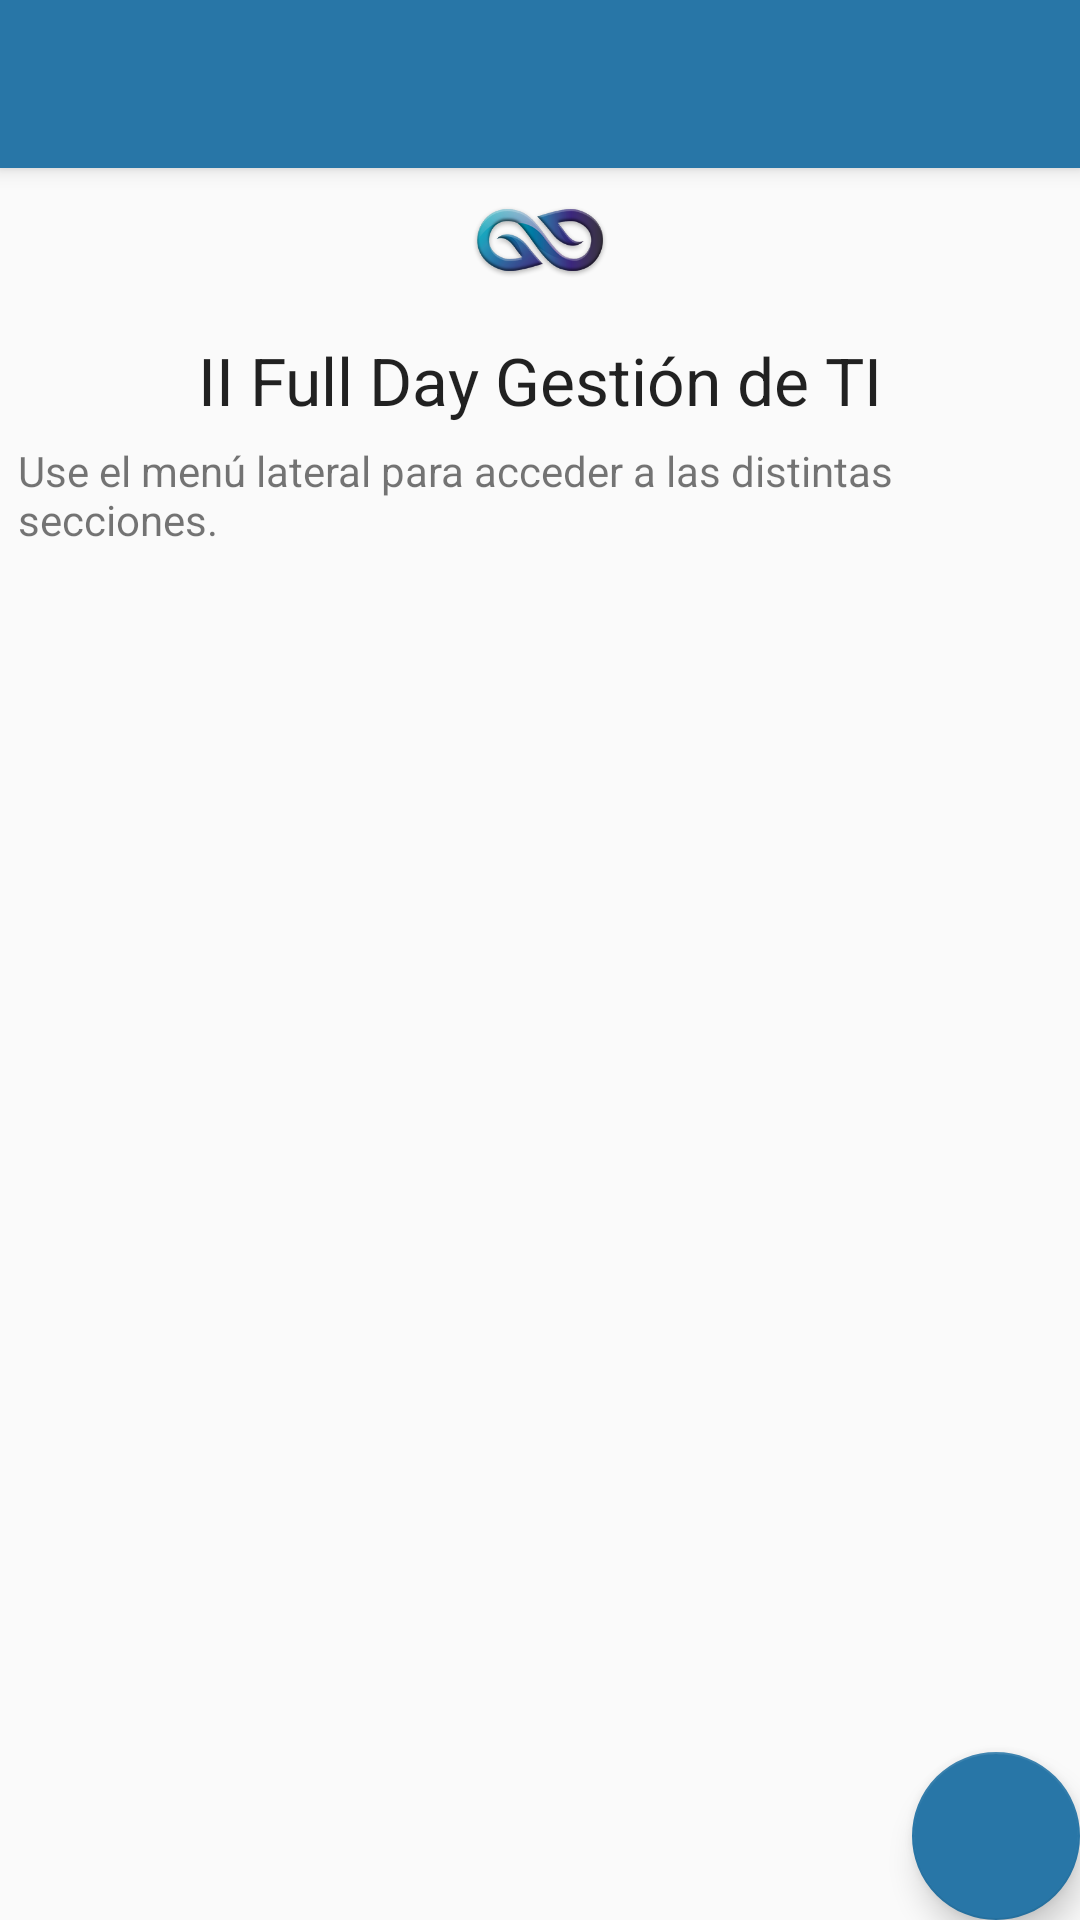

This screen was rendered from an Android layout file. Write that file and the resources it references.
<!-- AndroidManifest.xml: application theme AppTheme -->
<!-- res/layout/app_bar_panel.xml -->
<?xml version="1.0" encoding="utf-8"?>
<android.support.design.widget.CoordinatorLayout xmlns:android="http://schemas.android.com/apk/res/android"
    xmlns:app="http://schemas.android.com/apk/res-auto"
    xmlns:tools="http://schemas.android.com/tools"
    android:layout_width="match_parent"
    android:layout_height="match_parent"
    android:fitsSystemWindows="true"
    tools:context="com.youtube.sorcjc.fullday2016.ui.PanelActivity">

    <android.support.design.widget.AppBarLayout
        android:layout_width="match_parent"
        android:layout_height="wrap_content"
        android:theme="@style/AppTheme.AppBarOverlay">

        <android.support.v7.widget.Toolbar
            android:id="@+id/toolbar"
            android:layout_width="match_parent"
            android:layout_height="?attr/actionBarSize"
            android:background="?attr/colorPrimary"
            app:popupTheme="@style/AppTheme.PopupOverlay" />

    </android.support.design.widget.AppBarLayout>

    <include layout="@layout/content_panel" />

    <android.support.design.widget.FloatingActionButton
        android:id="@+id/fab"
        android:layout_width="wrap_content"
        android:layout_height="wrap_content"
        android:layout_gravity="bottom|end"
        android:layout_margin="@dimen/fab_margin"
        android:src="@drawable/ic_mode_edit_black_24dp" />

</android.support.design.widget.CoordinatorLayout>
<!-- res/layout/content_panel.xml (included above) -->
<?xml version="1.0" encoding="utf-8"?>
<RelativeLayout xmlns:android="http://schemas.android.com/apk/res/android"
    xmlns:app="http://schemas.android.com/apk/res-auto"
    xmlns:tools="http://schemas.android.com/tools"
    android:id="@+id/content_panel"
    android:layout_width="match_parent"
    android:layout_height="match_parent"
    android:orientation="vertical"
    app:layout_behavior="@string/appbar_scrolling_view_behavior"
    tools:context="com.youtube.sorcjc.fullday2016.ui.PanelActivity"
    tools:showIn="@layout/app_bar_panel">

    <ImageView
        android:id="@+id/ivLogo"
        android:layout_width="wrap_content"
        android:layout_height="wrap_content"
        android:layout_centerHorizontal="true"
        android:src="@mipmap/ic_launcher" />

    <TextView
        android:id="@+id/tvWelcome"
        android:layout_width="wrap_content"
        android:layout_height="wrap_content"
        android:layout_below="@+id/ivLogo"
        android:layout_centerHorizontal="true"
        android:layout_marginTop="8dp"
        android:text="II Full Day Gestión de TI"
        android:textAppearance="@style/TextAppearance.AppCompat.Large" />

    <TextView
        android:id="@+id/tvCallToAction"
        android:layout_width="wrap_content"
        android:layout_height="wrap_content"
        android:layout_below="@+id/tvWelcome"
        android:layout_centerHorizontal="true"
        android:padding="6dp"
        android:text="Use el menú lateral para acceder a las distintas secciones." />

    <TextView
        android:id="@+id/tvInstructions"
        android:layout_width="match_parent"
        android:layout_height="wrap_content"
        android:layout_below="@id/tvCallToAction"
        android:layout_centerHorizontal="true"
        android:layout_marginTop="8dp"
        android:padding="10dp" />
</RelativeLayout>
<!-- resources referenced by this layout -->
<resources>
  <!-- mipmap ic_launcher: png bitmap (mipmap-hdpi, 5905 bytes) -->
  <style name="AppTheme.AppBarOverlay" parent="ThemeOverlay.AppCompat.Dark.ActionBar" />
  <style name="AppTheme.PopupOverlay" parent="ThemeOverlay.AppCompat.Light" />
  <style name="AppTheme" parent="Theme.AppCompat.Light.DarkActionBar">
          
          <item name="colorPrimary">@color/colorPrimary</item>
          <item name="colorPrimaryDark">@color/colorPrimaryDark</item>
          <item name="colorAccent">@color/colorAccent</item>
      </style>
  <color name="colorPrimary">#2876A7</color>
  <color name="colorPrimaryDark">#3D2F63</color>
  <color name="colorAccent">#2876A7</color>
</resources>
